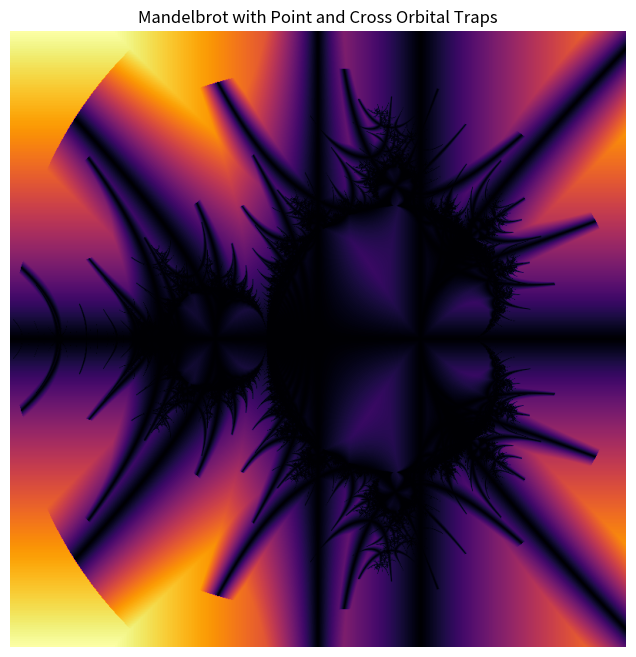

Here is the Python script that generated this plot:
import numpy as np
import matplotlib.pyplot as plt

# Image dimensions
width, height = 800, 800
max_iter = 500

# Set up complex plane
x_min, x_max = -2.0, 1.0
y_min, y_max = -1.5, 1.5

# Create coordinate grid
x = np.linspace(x_min, x_max, width)
y = np.linspace(y_min, y_max, height)
X, Y = np.meshgrid(x, y)
C = X + 1j * Y

# Initialize the fractal
Z = np.zeros_like(C)
mask = np.full(C.shape, True, dtype=bool)

# Orbital trap settings
trap_point = 0 + 0j  # Point trap center
trap_radius = 0.01   # Threshold for trap proximity

def trap_distance(z):
    """Combine point and cross orbital traps"""
    # Point trap: distance to trap point
    dist_point = np.abs(z - trap_point)
    # Cross trap: min distance to real or imag axis (like a cross)
    dist_cross = np.minimum(np.abs(z.real), np.abs(z.imag))
    # Combine both (you can experiment with min, max, or weighted sum)
    return np.minimum(dist_point, dist_cross)

# Create image
image = np.zeros(C.shape)

# Iterate Mandelbrot and trap
for i in range(max_iter):
    Z[mask] = Z[mask]**2 + C[mask]

    # Calculate orbital trap distance
    trap = trap_distance(Z)
    # Accumulate min distance seen so far
    image = np.where(trap < image, trap, image)
    if i == 0:
        image = trap  # initialize in the first iteration

    # Escape condition
    mask &= (np.abs(Z) < 2)

# Normalize for visualization
image = np.log(1 + image)
image = image / np.max(image)

# Plot
plt.figure(figsize=(8, 8))
plt.imshow(image, extent=[x_min, x_max, y_min, y_max], cmap='inferno')
plt.title("Mandelbrot with Point and Cross Orbital Traps")
plt.axis('off')
plt.show()
